Photos from the image-classification dataset "processed" in the GitHub repository Kavya1245/RecycleVision. Its 6 classes are: cardboard, glass, metal, paper, plastic, trash.

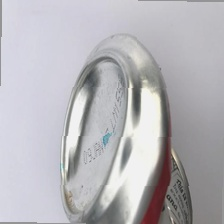
Label: metal

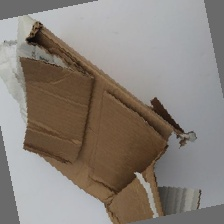
Label: cardboard

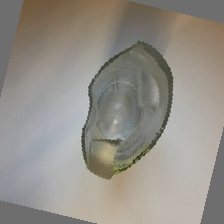
Label: glass

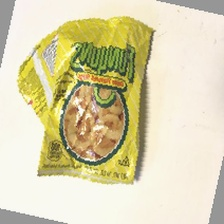
Label: trash

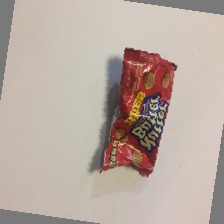
Label: trash

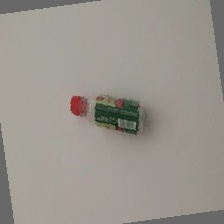
Label: plastic
